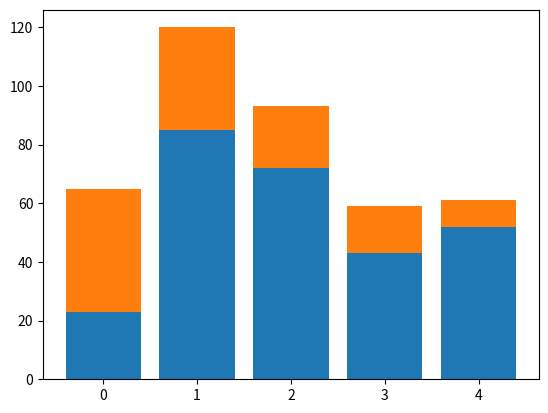

Source code (Python):
import matplotlib.pyplot as plt
data1 = [23,85, 72, 43, 52]
data2 = [42, 35, 21, 16, 9]
plt.bar(range(len(data1)), data1)
plt.bar(range(len(data2)), data2, bottom=data1)
plt.show()